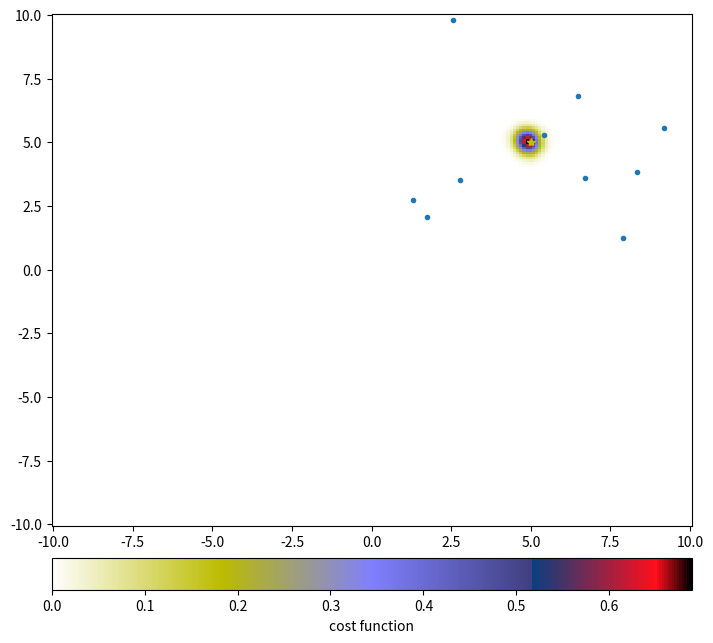
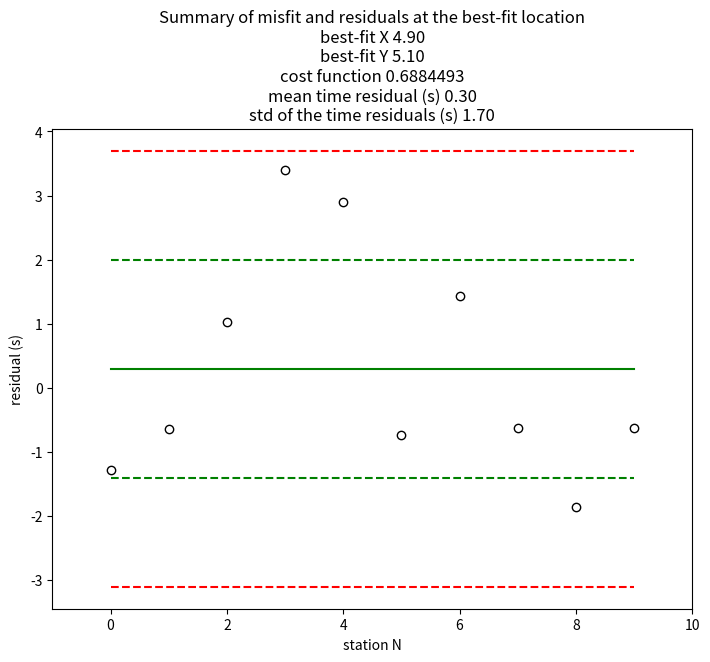
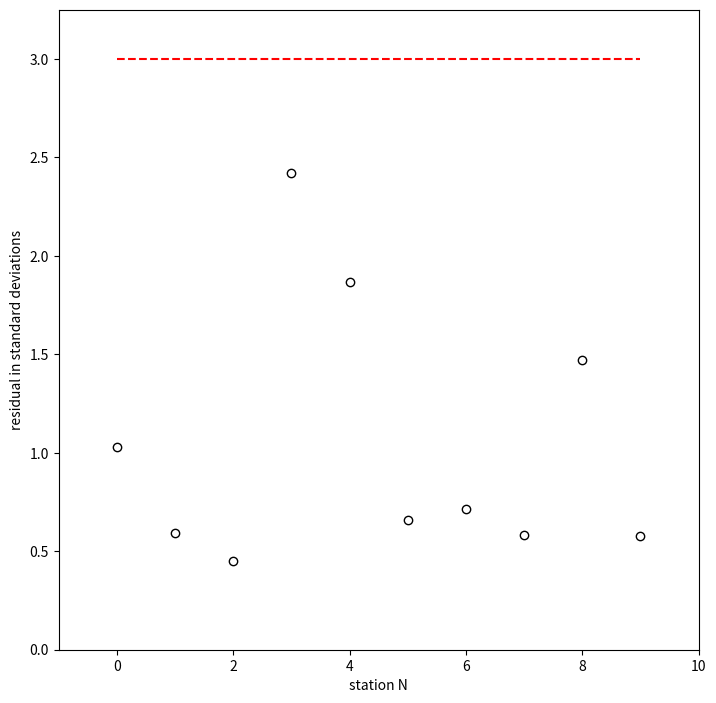
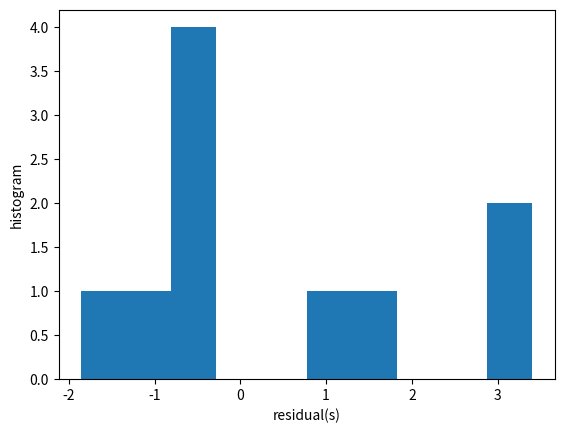

Python code for these plots, in order:
#---------------------- importing python packages
import numpy as np
import matplotlib.pyplot as plt
import matplotlib.colors as col
from scipy.interpolate import interp1d

#----------------- plotting mode
%matplotlib widget
#-------------------

plt.close("all")

#---------------------------------------
# function to compute misfit (cost function)
#---------------------------------------
def cost_f(x0,y0,xsta,ysta, s_p_obs, sdiff, sigma):
    dist = np.sqrt((xsta-x0)**2 + (ysta-y0)**2)
    s_p = dist*sdiff
    ns = s_p_obs.size
    cf1 = np.sum(((s_p-s_p_obs)**2))/(ns*sigma**2)
    cf2 = np.exp(-1/2.*np.sum(((s_p-s_p_obs)**2))/(ns*sigma**2))
    cf3 = np.sum(np.exp(-1/2.*((s_p-s_p_obs)**2)/(sigma**2)))/ns
    return (cf1,cf2,cf3)
#---------------------------------------


#-----------------------------------------------
# function to remove outlier number i from array X
#-----------------------------------------------
def remove_outlier(X, i):
    n = np.size(X)
    num = np.arange(n)
    numi = num != i
    out = X[numi]
    return out


#------------
print('functions defined')


#------------------ travel time "model" used for the prediction of synthetic S-P time differences
sdiff0 = 10     # difference in slownesses between S and P waves
sigmat0 = 2     # standars deviation for travel time random errors

#------------------ travel time "model" used for inversion
sdiff = 10.
sigmat = 2.

#----------- number of stations
NSTA = 10



xpmin = -10     # area for the grid search
xpmax = 10
ypmin = -10
ypmax = 10


xmax = 10       # area where stations are distributed
xmin = 0
ymax = 10
ymin = 0

dx = .1         # steps for the grid search
dy = .1

x0 = 5.         # true epicenter position 
y0 = 5.


#---------------------------------------
# computing station positions and trave times
#---------------------------------------

xsta = xmin + (xmax-xmin)*np.random.rand(NSTA)
ysta = ymin + (ymax-ymin)*np.random.rand(NSTA) 

dt = sigmat0*np.random.randn(NSTA)

dist = np.sqrt((xsta-x0)**2 + (ysta-y0)**2)

s_p_obs = dist*sdiff0 + dt


#------------
print('data computed')


#s_p_obs[4] += 20                    # introducting "strong" time errors

#-----------------------------------------------
# removing outlier number i
#-----------------------------------------------
#i = 4
#s_p_obs = remove_outlier(s_p_obs, i)
#xsta = remove_outlier(xsta, i)
#ysta = remove_outlier(ysta, i)

#------------
#print('data modified')



nx = int((xpmax-xpmin)/dx) + 1      # defining grid for search
ny = int((ypmax-ypmin)/dy) + 1

xpmax = xpmin + (nx-1)*dx
ypmax = ypmin + (ny-1)*dy

mf1 = np.zeros((nx, ny))
mf2 = np.zeros((nx, ny))
mf3 = np.zeros((nx, ny))
xm = np.zeros((nx, ny))
ym = np.zeros((nx, ny))


for ix in range(0, nx):                     # grid search
    for iy in range(0, ny):
        xm[ix,iy] = xpmin + ix*dx
        ym[ix,iy] = ypmin + iy*dy
        (mf1[ix,iy],mf2[ix,iy],mf3[ix,iy]) = cost_f(xm[ix,iy],ym[ix,iy],xsta,ysta, s_p_obs, sdiff, sigmat)
        
        
mf = mf2                                    # selecting final type of the cost function


epicenter = np.where(mf == mf.max())        # finding "best-fit" epicenter
xE = xm[epicenter]
yE = ym[epicenter]
mfE = mf[epicenter]



#------------
print('misfit computed')


plt.close('all')

#---------------------------------------
# plotting results
#---------------------------------------
fig1 = plt.figure(1, figsize=(8,8))
ax = fig1.add_axes([0.1,0.1,0.8,0.8])

my_cmap = plt.cm.gist_stern_r
cs = plt.pcolor(xm, ym, mf, cmap=my_cmap)
cbar = plt.colorbar(orientation='horizontal', pad=0.05)
cbar.set_label('cost function')

plt.plot(xsta,ysta,'.')
plt.plot(x0,y0,'y*')

plt.show()


#-----------------------------------------------
# plotting residuals at the best fit position
#-----------------------------------------------
d = np.sqrt((xsta-xE)**2 + (ysta-yE)**2)
t_s_p = d*sdiff

resid = t_s_p - s_p_obs
mean_resid = np.mean(resid)
std_resid = np.std(resid)

midline = resid-resid + mean_resid
maxline1 = midline + std_resid
maxline2 = midline + 2*std_resid
minline1 = midline - std_resid
minline2 = midline - 2*std_resid

#---------------------------------------
fig2 = plt.figure(2, figsize=(8,8))
ax = fig2.add_axes([0.1,0.1,0.8,0.6])

plt.plot(resid,'ok', mfc='none')
plt.plot(midline,'g')
plt.plot(maxline1,'g--')
plt.plot(maxline2,'r--')
plt.plot(minline1,'g--')
plt.plot(minline2,'r--')
plt.xlim(-1,np.size(resid))
plt.xlabel('station N')
plt.ylabel('residual (s)')
plt.title('Summary of misfit and residuals at the best-fit location\n\
best-fit X %.2f\n\
best-fit Y %.2f\n\
cost function %.7f\n\
mean time residual (s) %.2f\n\
std of the time residuals (s) %.2f' % (xE, yE, mfE, mean_resid, std_resid) )

plt.show()


#-----------------------------------------------
# analyzing residuals for outliers
#-----------------------------------------------
nr = np.size(resid)

out = np.zeros(nr)

num = np.arange(nr)

for i in range(0, nr):
    numi = num != i
    m = np.mean(resid[numi])
    s = np.std(resid[numi])
    out[i] = np.fabs(resid[i]-m)/s

maxline = resid-resid + 3.
ymax = np.max((np.max(out),3)) +.25

#-----------------------------------------------
# plotting residuals norimalized with starndard deviations (of the  dataset not including them)
fig3 = plt.figure(3, figsize=(8,8))
ax = fig3.add_axes([0.1,0.1,0.8,0.8])

plt.plot(out,'ok', mfc='none')
plt.plot(maxline,'r--')
plt.xlim(-1,nr)
plt.ylim(0,ymax)
plt.xlabel('station N')
plt.ylabel('residual in standard deviations')

plt.show()


#-----------------------------------------------
# histogram of residuals
fig4 = plt.figure(4)
plt.hist(resid)
plt.ylabel('histogram')
plt.xlabel('residual(s)')

plt.show()





